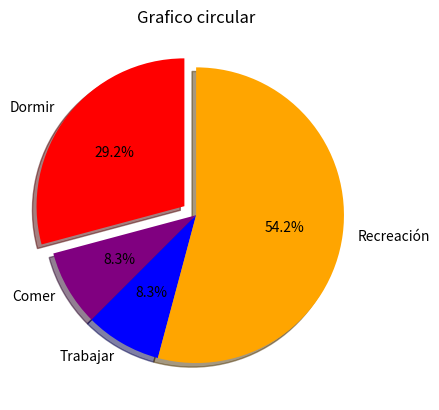

Generate this figure with matplotlib:
# -*- coding: utf-8 -*-
"""
Creación de un gráfico circular por medio de Matplotlib

[redacted]
"""
import matplotlib.pyplot as plt

#Definir los datos
dormir = [7,8,6,11,7]
comer = [2,3,4,3,2]
trabajar = [7,8,7,2,2]
recreacion = [8,5,7,8,13]
divisiones = [7,2,2,13]
actividades = ['Dormir', 'Comer', 'Trabajar', 'Recreación']
colores = ['red', 'purple', 'blue', 'orange']

#Conmfigurar las características del gráfico
plt.pie(divisiones, labels=actividades, colors=colores, startangle=90,
        shadow=True, explode=(0.1,0,0,0), autopct='%1.1f%%')

#Definir título
plt.title('Grafico circular')

#Mostrar figura
plt.show()